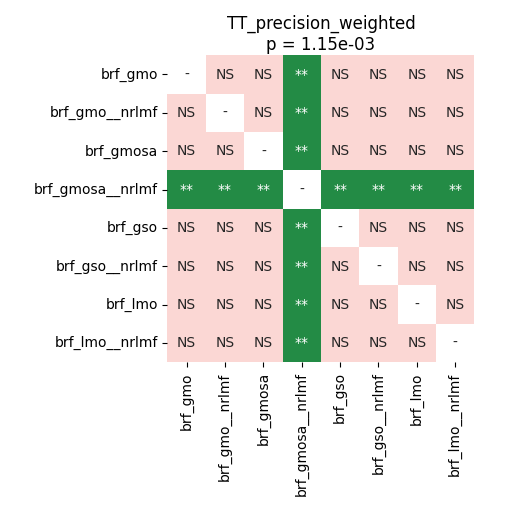

Values plotted in this chart, from the file beside it:
	brf_gmo	brf_gmo__nrlmf	brf_gmosa	brf_gmosa__nrlmf	brf_gso	brf_gso__nrlmf	brf_lmo	brf_lmo__nrlmf
brf_gmo	1.0	0.0699	0.1515	0.005385	0.1462	0.7593	0.3756	0.7243
brf_gmo__nrlmf	0.0699	1.0	0.08364	0.002479	0.09827	0.3756	0.08364	0.7243
brf_gmosa	0.1515	0.08364	1.0	0.002479	0.8824	0.9176	0.1575	0.9176
brf_gmosa__nrlmf	0.005385	0.002479	0.002479	1.0	0.002479	0.002479	0.002479	0.002479
brf_gso	0.1462	0.09827	0.8824	0.002479	1.0	0.9176	0.4203	0.9176
brf_gso__nrlmf	0.7593	0.3756	0.9176	0.002479	0.9176	1.0	0.8167	0.7243
brf_lmo	0.3756	0.08364	0.1575	0.002479	0.4203	0.8167	1.0	0.8267
brf_lmo__nrlmf	0.7243	0.7243	0.9176	0.002479	0.9176	0.7243	0.8267	1.0
